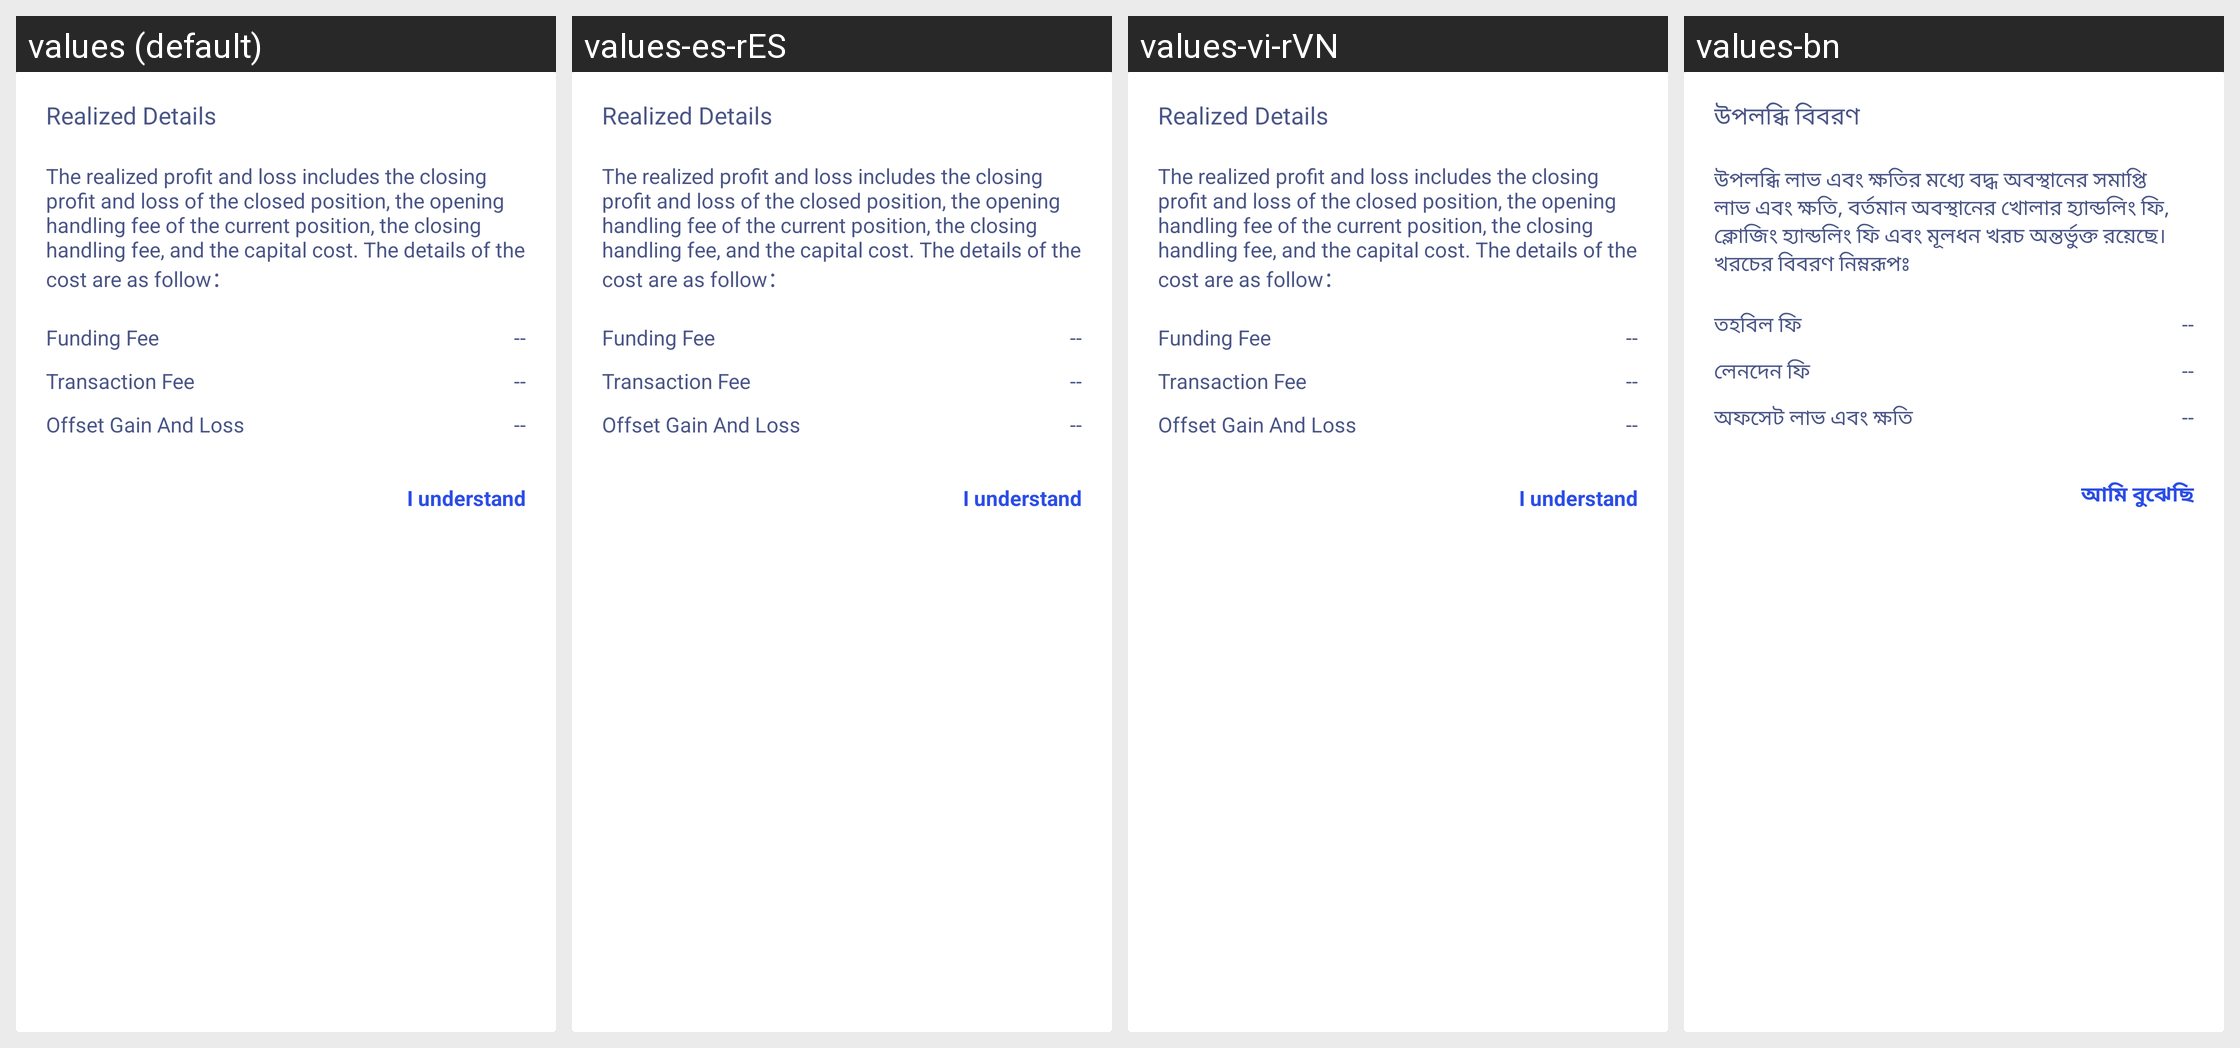

Strings drawn on this Android screen and how each of the app's shown locales translates them:
Android screen res/layout/sl_dialog_gains_balance_tips.xml rendered under 4 locales, left to right: values (default), values-es-rES, values-vi-rVN, values-bn. Device: Nexus 5 (rendered at 1080×1920; each locale shown at half size, 540×960, under a caption strip naming it); theme AppTheme.
Other locales in the repository, not shown: values-ar, values-de, values-fr, values-hi-rIN, values-ja-rJP, values-ko-rKR, values-pt, values-ru, values-th, values-tr, values-ur, values-zh, values-zh-rTW.
Strings drawn on this screen, with the default value and each locale's value (text and hints the layout hard-codes, and strings that could not be matched under every locale, appear in the picture but are not listed):

contract_text_realisedPNLDetail
  values: Realized Details
  values-es-rES: Realized Details
  values-vi-rVN: Realized Details
  values-bn: উপলব্ধি বিবরণ

contract_eranOrLosstips
  values: The realized profit and loss includes the closing profit and loss of the closed position, the opening handling fee of the current position, the closing handling fee, and the capital cost. The details of the cost are as follow：
  values-es-rES: The realized profit and loss includes the closing profit and loss of the closed position, the opening handling fee of the current position, the closing handling fee, and the capital cost. The details of the cost are as follow：
  values-vi-rVN: The realized profit and loss includes the closing profit and loss of the closed position, the opening handling fee of the current position, the closing handling fee, and the capital cost. The details of the cost are as follow：
  values-bn: উপলব্ধি লাভ এবং ক্ষতির মধ্যে বদ্ধ অবস্থানের সমাপ্তি লাভ এবং ক্ষতি, বর্তমান অবস্থানের খোলার হ্যান্ডলিং ফি, ক্লোজিং হ্যান্ডলিং ফি এবং মূলধন খরচ অন্তর্ভুক্ত রয়েছে। খরচের বিবরণ নিম্নরূপঃ

sl_str_gains_balance_fee
  values: Funding Fee
  values-es-rES: Funding Fee
  values-vi-rVN: Funding Fee
  values-bn: তহবিল ফি

sl_str_fee
  values: Transaction Fee
  values-es-rES: Transaction Fee
  values-vi-rVN: Transaction Fee
  values-bn: লেনদেন ফি

contract_text_gainOrLossOffset
  values: Offset Gain And Loss
  values-es-rES: Offset Gain And Loss
  values-vi-rVN: Offset Gain And Loss
  values-bn: অফসেট লাভ এবং ক্ষতি

alert_common_i_understand
  values: I understand
  values-es-rES: I understand
  values-vi-rVN: I understand
  values-bn: আমি বুঝেছি
